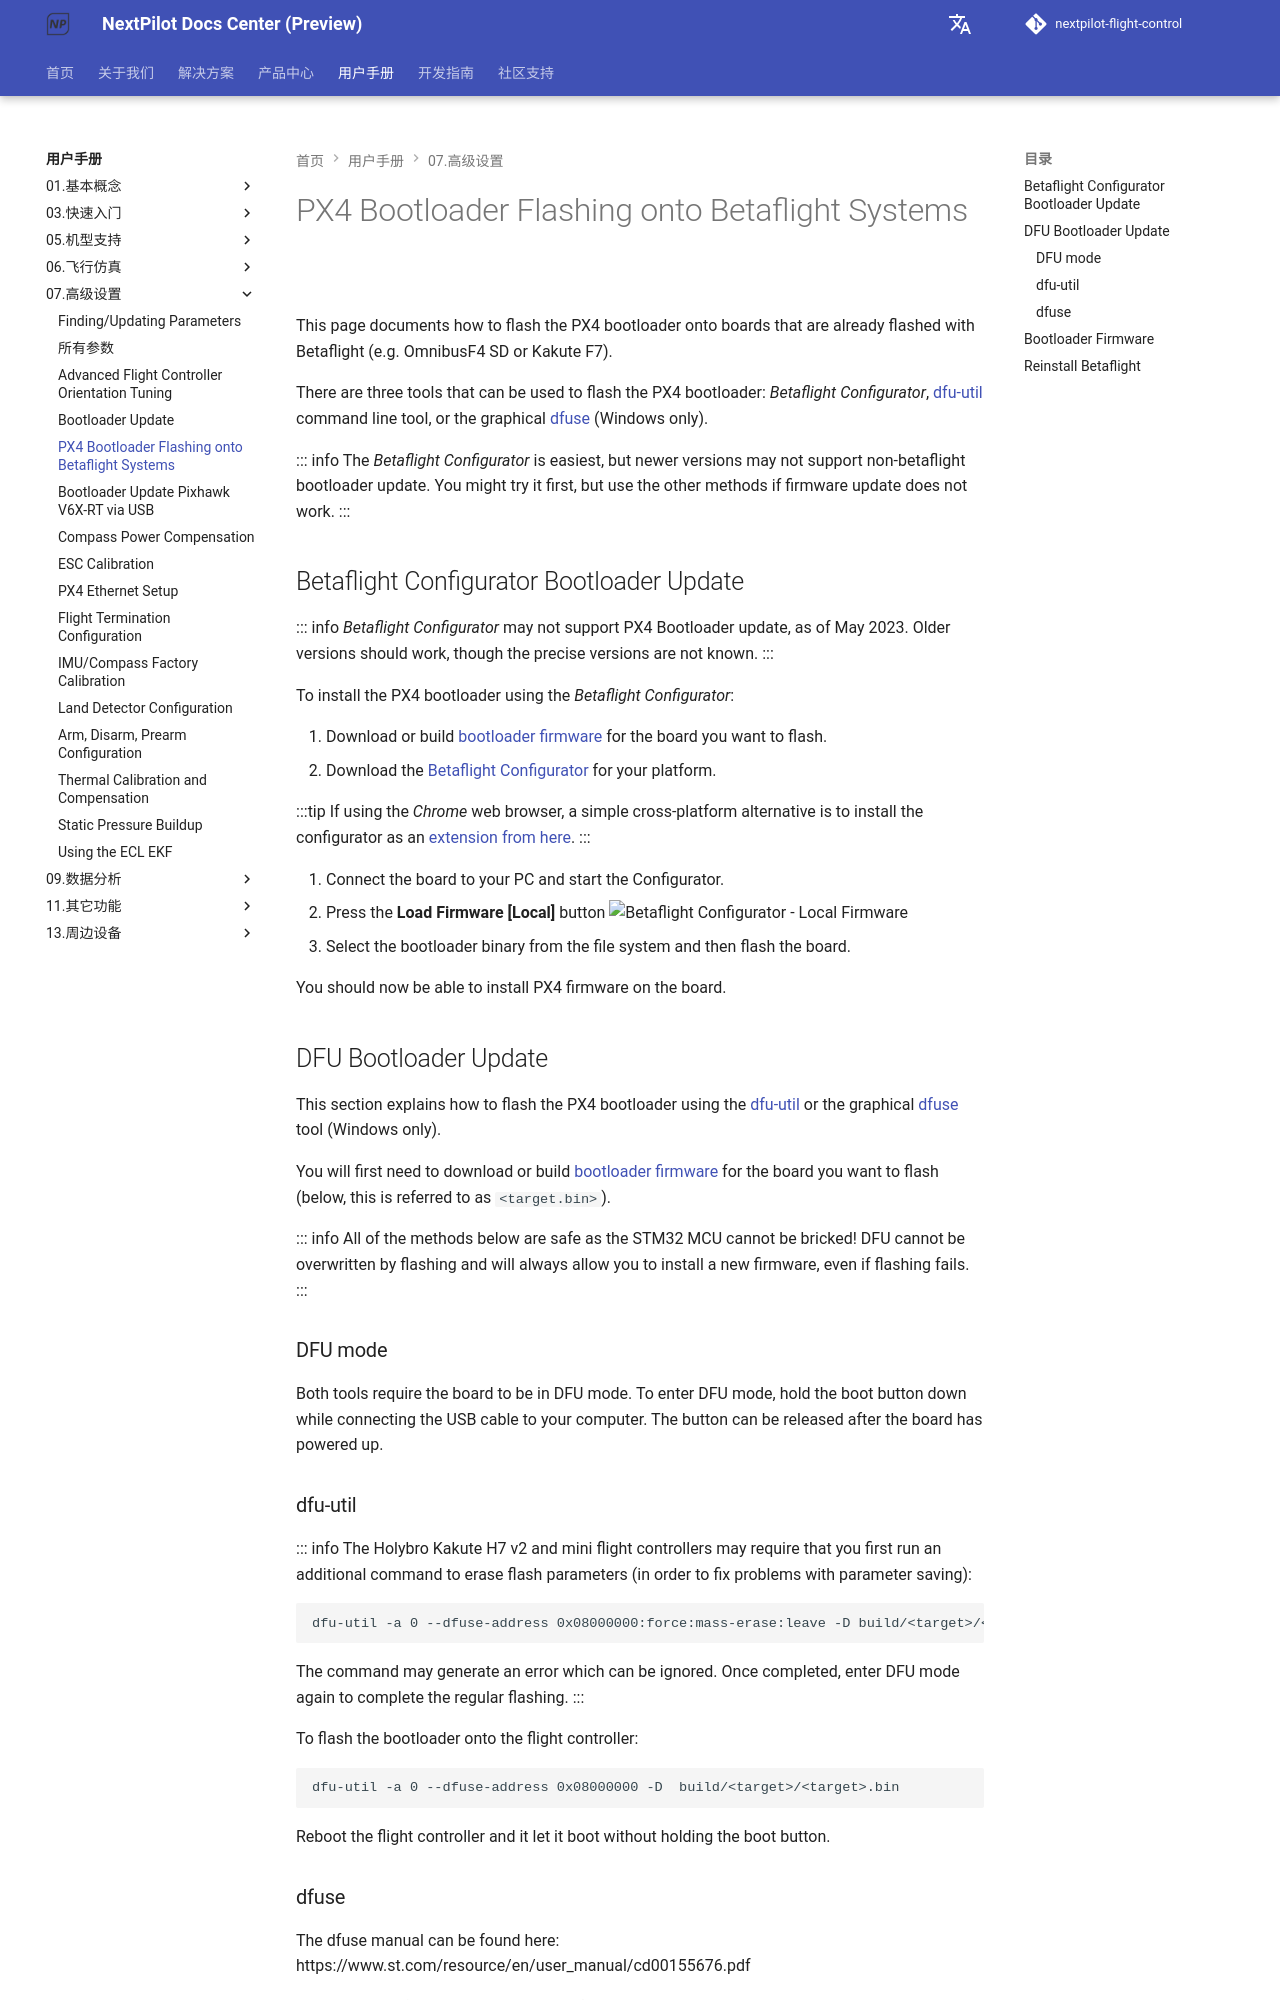

repository: nextpilot/nextpilot-flight-control · page: manual/07.高级设置/bootloader_update_from_betaflight.html · generator: mkdocs

# PX4 Bootloader Flashing onto Betaflight Systems

This page documents how to flash the PX4 bootloader onto boards that are already flashed with Betaflight (e.g. OmnibusF4 SD or Kakute F7).

There are three tools that can be used to flash the PX4 bootloader: _Betaflight Configurator_, [dfu-util](https://dfu-util.sourceforge.net/) command line tool, or the graphical [dfuse](https://www.st.com/en/development-tools/stsw-stm32080.html) (Windows only).

::: info
The _Betaflight Configurator_ is easiest, but newer versions may not support non-betaflight bootloader update.
You might try it first, but use the other methods if firmware update does not work.
:::

## Betaflight Configurator Bootloader Update

::: info
_Betaflight Configurator_ may not support PX4 Bootloader update, as of May 2023.
Older versions should work, though the precise versions are not known.
:::

To install the PX4 bootloader using the _Betaflight Configurator_:

1. Download or build [bootloader firmware](#bootloader-firmware) for the board you want to flash.
1. Download the [Betaflight Configurator](https://github.com/betaflight/betaflight-configurator/releases) for your platform.

   :::tip
   If using the _Chrome_ web browser, a simple cross-platform alternative is to install the configurator as an [extension from here](https://chrome.google.com/webstore/detail/betaflight-configurator/kdaghagfopacdngbohiknlhcocjccjao).
   :::

1. Connect the board to your PC and start the Configurator.
1. Press the **Load Firmware [Local]** button
   ![Betaflight Configurator - Local Firmware](../../assets/flight_controller/omnibus_f4_sd/betaflight_configurator.jpg)
1. Select the bootloader binary from the file system and then flash the board.

You should now be able to install PX4 firmware on the board.

## DFU Bootloader Update

This section explains how to flash the PX4 bootloader using the [dfu-util](https://dfu-util.sourceforge.net/) or the graphical [dfuse](https://www.st.com/en/development-tools/stsw-stm32080.html) tool (Windows only).

You will first need to download or build [bootloader firmware](#bootloader-firmware) for the board you want to flash (below, this is referred to as `<target.bin>`).

::: info
All of the methods below are safe as the STM32 MCU cannot be bricked!
DFU cannot be overwritten by flashing and will always allow you to install a new firmware, even if flashing fails.
:::

### DFU mode

Both tools require the board to be in DFU mode.
To enter DFU mode, hold the boot button down while connecting the USB cable to your computer.
The button can be released after the board has powered up.
